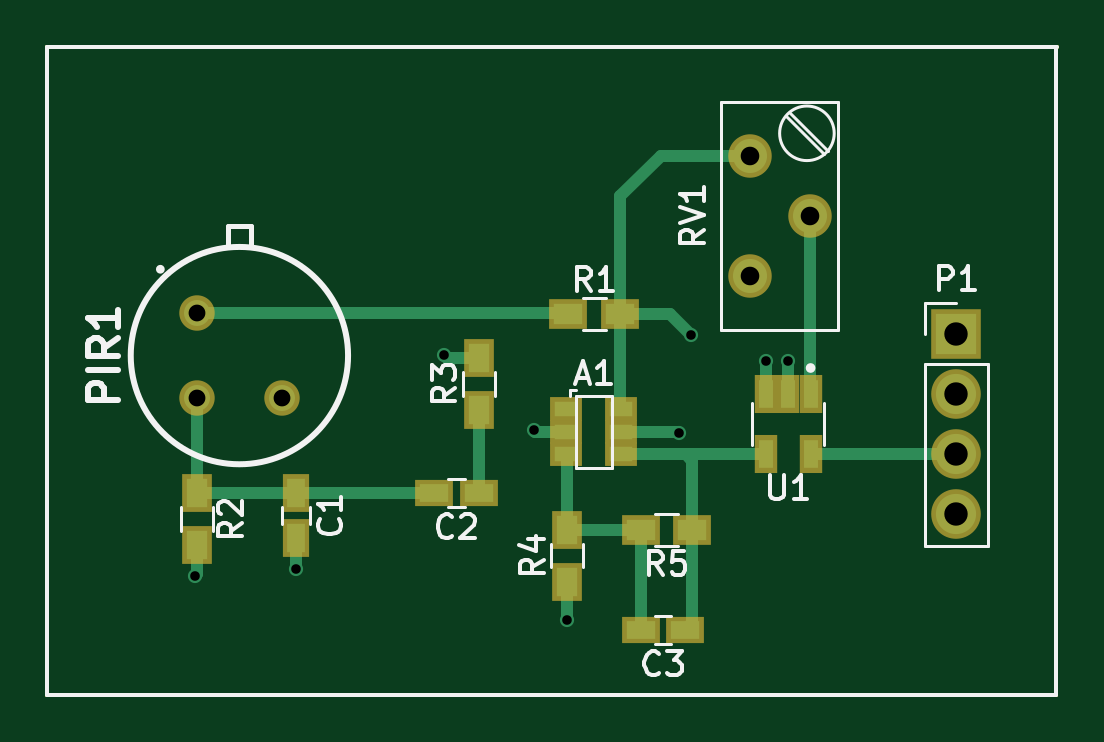
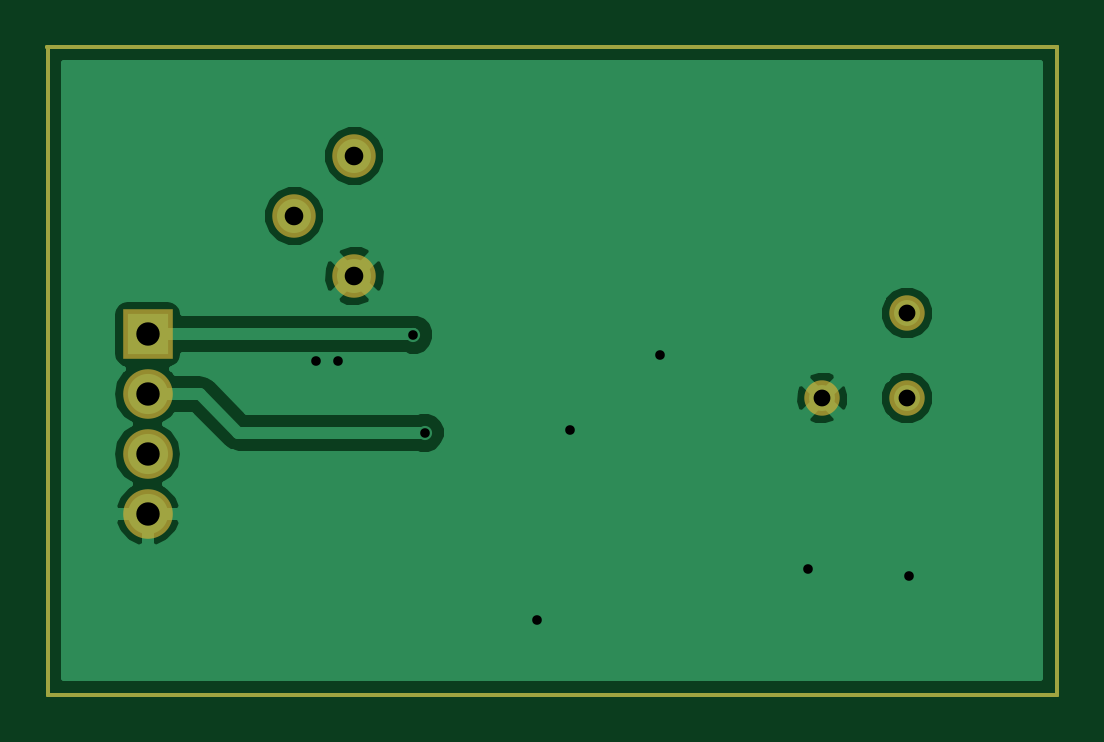
Circuit board: 9 layer files. Board 42.8 x 27.5 mm.
- bottom_copper: nestbox-B.Cu.gbr (15741 bytes)
- bottom_mask: nestbox-B.Mask.gbr (1043 bytes)
- paste: nestbox-B.Paste.gbr (665 bytes)
- outline: nestbox-Edge.Cuts.gbr (666 bytes)
- top_copper: nestbox-F.Cu.gbr (4519 bytes)
- top_mask: nestbox-F.Mask.gbr (1948 bytes)
- paste: nestbox-F.Paste.gbr (1570 bytes)
- top_silk: nestbox-F.SilkS.gbr (10972 bytes)
- drill: nestbox.drl (482 bytes)

=== bottom_copper: nestbox-B.Cu.gbr (15741 bytes, source omitted) ===
=== bottom_mask: nestbox-B.Mask.gbr ===
%TF.GenerationSoftware,KiCad,Pcbnew,4.0.7*%
%TF.CreationDate,2018-05-12T14:18:48+02:00*%
%TF.ProjectId,nestbox,6E657374626F782E6B696361645F7063,rev?*%
%TF.FileFunction,Soldermask,Bot*%
%FSLAX46Y46*%
G04 Gerber Fmt 4.6, Leading zero omitted, Abs format (unit mm)*
G04 Created by KiCad (PCBNEW 4.0.7) date 05/12/18 14:18:48*
%MOMM*%
%LPD*%
G01*
G04 APERTURE LIST*
%ADD10C,0.150000*%
%ADD11R,2.100000X2.100000*%
%ADD12O,2.100000X2.100000*%
%ADD13C,1.500000*%
%ADD14C,1.840000*%
G04 APERTURE END LIST*
D10*
X155150000Y-121050000D02*
X156500000Y-121050000D01*
X156500000Y-93600000D02*
X156500000Y-121050000D01*
X113775000Y-93600000D02*
X156525000Y-93600000D01*
X113775000Y-121050000D02*
X113775000Y-93600000D01*
X155175000Y-121050000D02*
X113775000Y-121050000D01*
D11*
X152275000Y-105775000D03*
D12*
X152275000Y-108315000D03*
X152275000Y-110855000D03*
X152275000Y-113395000D03*
D13*
X120123950Y-104883950D03*
X120123950Y-108476050D03*
X123716050Y-108476050D03*
D14*
X143525000Y-98225000D03*
X146065000Y-100765000D03*
X143525000Y-103305000D03*
M02*

=== paste: nestbox-B.Paste.gbr ===
%TF.GenerationSoftware,KiCad,Pcbnew,4.0.7*%
%TF.CreationDate,2018-05-12T14:18:48+02:00*%
%TF.ProjectId,nestbox,6E657374626F782E6B696361645F7063,rev?*%
%TF.FileFunction,Paste,Bot*%
%FSLAX46Y46*%
G04 Gerber Fmt 4.6, Leading zero omitted, Abs format (unit mm)*
G04 Created by KiCad (PCBNEW 4.0.7) date 05/12/18 14:18:48*
%MOMM*%
%LPD*%
G01*
G04 APERTURE LIST*
%ADD10C,0.150000*%
G04 APERTURE END LIST*
D10*
X155150000Y-121050000D02*
X156500000Y-121050000D01*
X156500000Y-93600000D02*
X156500000Y-121050000D01*
X113775000Y-93600000D02*
X156525000Y-93600000D01*
X113775000Y-121050000D02*
X113775000Y-93600000D01*
X155175000Y-121050000D02*
X113775000Y-121050000D01*
M02*

=== outline: nestbox-Edge.Cuts.gbr ===
%TF.GenerationSoftware,KiCad,Pcbnew,4.0.7*%
%TF.CreationDate,2018-05-12T14:18:48+02:00*%
%TF.ProjectId,nestbox,6E657374626F782E6B696361645F7063,rev?*%
%TF.FileFunction,Profile,NP*%
%FSLAX46Y46*%
G04 Gerber Fmt 4.6, Leading zero omitted, Abs format (unit mm)*
G04 Created by KiCad (PCBNEW 4.0.7) date 05/12/18 14:18:48*
%MOMM*%
%LPD*%
G01*
G04 APERTURE LIST*
%ADD10C,0.150000*%
G04 APERTURE END LIST*
D10*
X155150000Y-121050000D02*
X156500000Y-121050000D01*
X156500000Y-93600000D02*
X156500000Y-121050000D01*
X113775000Y-93600000D02*
X156525000Y-93600000D01*
X113775000Y-121050000D02*
X113775000Y-93600000D01*
X155175000Y-121050000D02*
X113775000Y-121050000D01*
M02*

=== top_copper: nestbox-F.Cu.gbr ===
%TF.GenerationSoftware,KiCad,Pcbnew,4.0.7*%
%TF.CreationDate,2018-05-12T14:18:48+02:00*%
%TF.ProjectId,nestbox,6E657374626F782E6B696361645F7063,rev?*%
%TF.FileFunction,Copper,L1,Top,Signal*%
%FSLAX46Y46*%
G04 Gerber Fmt 4.6, Leading zero omitted, Abs format (unit mm)*
G04 Created by KiCad (PCBNEW 4.0.7) date 05/12/18 14:18:48*
%MOMM*%
%LPD*%
G01*
G04 APERTURE LIST*
%ADD10C,0.150000*%
%ADD11R,0.590000X1.210000*%
%ADD12R,0.990600X0.609600*%
%ADD13R,0.750000X1.200000*%
%ADD14R,1.200000X0.750000*%
%ADD15R,1.700000X1.700000*%
%ADD16O,1.700000X1.700000*%
%ADD17C,1.100000*%
%ADD18R,1.200000X0.900000*%
%ADD19R,0.900000X1.200000*%
%ADD20C,1.440000*%
%ADD21C,0.600000*%
%ADD22C,0.500000*%
G04 APERTURE END LIST*
D10*
X155150000Y-121050000D02*
X156500000Y-121050000D01*
X156500000Y-93600000D02*
X156500000Y-121050000D01*
X113775000Y-93600000D02*
X156525000Y-93600000D01*
X113775000Y-121050000D02*
X113775000Y-93600000D01*
X155175000Y-121050000D02*
X113775000Y-121050000D01*
D11*
X146100000Y-108320000D03*
X145150000Y-108320000D03*
X144200000Y-108320000D03*
X144200000Y-110830000D03*
X146100000Y-110830000D03*
D12*
X135764220Y-108960200D03*
X135764220Y-109900000D03*
X135764220Y-110839800D03*
X138085780Y-110839800D03*
X138085780Y-109900000D03*
X138085780Y-108960200D03*
D13*
X124325000Y-112500000D03*
X124325000Y-114400000D03*
D14*
X132050000Y-112500000D03*
X130150000Y-112500000D03*
X140800000Y-118300000D03*
X138900000Y-118300000D03*
D15*
X152275000Y-105775000D03*
D16*
X152275000Y-108315000D03*
X152275000Y-110855000D03*
X152275000Y-113395000D03*
D17*
X120123950Y-104883950D03*
X120123950Y-108476050D03*
X123716050Y-108476050D03*
D18*
X138050000Y-104925000D03*
X135850000Y-104925000D03*
D19*
X120125000Y-112500000D03*
X120125000Y-114700000D03*
X132050000Y-108975000D03*
X132050000Y-106775000D03*
X135800000Y-114050000D03*
X135800000Y-116250000D03*
D18*
X141100000Y-114050000D03*
X138900000Y-114050000D03*
D20*
X143525000Y-98225000D03*
X146065000Y-100765000D03*
X143525000Y-103305000D03*
D21*
X145150000Y-106900000D03*
X144225000Y-106900000D03*
X130600000Y-106675000D03*
X134375000Y-109850000D03*
X120050000Y-116000000D03*
X124325000Y-115725000D03*
X135775000Y-117875000D03*
X140550000Y-109950000D03*
X141025000Y-105800000D03*
D22*
X132050000Y-112500000D02*
X132050000Y-108975000D01*
X145150000Y-108320000D02*
X145150000Y-106900000D01*
X144200000Y-108320000D02*
X144200000Y-106925000D01*
X144200000Y-106925000D02*
X144225000Y-106900000D01*
X144200000Y-108320000D02*
X144155000Y-108275000D01*
X132050000Y-106775000D02*
X130700000Y-106775000D01*
X130700000Y-106775000D02*
X130600000Y-106675000D01*
X135764220Y-109900000D02*
X134425000Y-109900000D01*
X134425000Y-109900000D02*
X134375000Y-109850000D01*
X120125000Y-114700000D02*
X120125000Y-115925000D01*
X120125000Y-115925000D02*
X120050000Y-116000000D01*
X124325000Y-114400000D02*
X124325000Y-115725000D01*
X135800000Y-116250000D02*
X135800000Y-117850000D01*
X135800000Y-117850000D02*
X135775000Y-117875000D01*
X135800000Y-114050000D02*
X135800000Y-110875580D01*
X135800000Y-110875580D02*
X135764220Y-110839800D01*
X138900000Y-114050000D02*
X135800000Y-114050000D01*
X138900000Y-118300000D02*
X138900000Y-114050000D01*
X141100000Y-114050000D02*
X141100000Y-118000000D01*
X141100000Y-118000000D02*
X140800000Y-118300000D01*
X141100000Y-114050000D02*
X141100000Y-111125000D01*
X141100000Y-111125000D02*
X140805000Y-110830000D01*
X144200000Y-110830000D02*
X140805000Y-110830000D01*
X140805000Y-110830000D02*
X138095580Y-110830000D01*
X138095580Y-110830000D02*
X138085780Y-110839800D01*
X140500000Y-109900000D02*
X138085780Y-109900000D01*
X140550000Y-109950000D02*
X140500000Y-109900000D01*
X143525000Y-98225000D02*
X139750000Y-98225000D01*
X138050000Y-99925000D02*
X138050000Y-104925000D01*
X139750000Y-98225000D02*
X138050000Y-99925000D01*
X140150000Y-104925000D02*
X138050000Y-104925000D01*
X141025000Y-105800000D02*
X140150000Y-104925000D01*
X138050000Y-104925000D02*
X138050000Y-108924420D01*
X138050000Y-108924420D02*
X138085780Y-108960200D01*
X124325000Y-112500000D02*
X130150000Y-112500000D01*
X120125000Y-112500000D02*
X124325000Y-112500000D01*
X120123950Y-108476050D02*
X120123950Y-112498950D01*
X120123950Y-112498950D02*
X120125000Y-112500000D01*
X146100000Y-110830000D02*
X152250000Y-110830000D01*
X152250000Y-110830000D02*
X152275000Y-110855000D01*
X120123950Y-104883950D02*
X135808950Y-104883950D01*
X135808950Y-104883950D02*
X135850000Y-104925000D01*
X146065000Y-100765000D02*
X146065000Y-108285000D01*
X146065000Y-108285000D02*
X146100000Y-108320000D01*
M02*

=== top_mask: nestbox-F.Mask.gbr ===
%TF.GenerationSoftware,KiCad,Pcbnew,4.0.7*%
%TF.CreationDate,2018-05-12T14:18:48+02:00*%
%TF.ProjectId,nestbox,6E657374626F782E6B696361645F7063,rev?*%
%TF.FileFunction,Soldermask,Top*%
%FSLAX46Y46*%
G04 Gerber Fmt 4.6, Leading zero omitted, Abs format (unit mm)*
G04 Created by KiCad (PCBNEW 4.0.7) date 05/12/18 14:18:48*
%MOMM*%
%LPD*%
G01*
G04 APERTURE LIST*
%ADD10C,0.150000*%
%ADD11R,0.990000X1.610000*%
%ADD12R,1.390600X1.009600*%
%ADD13R,1.150000X1.600000*%
%ADD14R,1.600000X1.150000*%
%ADD15R,2.100000X2.100000*%
%ADD16O,2.100000X2.100000*%
%ADD17C,1.500000*%
%ADD18R,1.600000X1.300000*%
%ADD19R,1.300000X1.600000*%
%ADD20C,1.840000*%
G04 APERTURE END LIST*
D10*
X155150000Y-121050000D02*
X156500000Y-121050000D01*
X156500000Y-93600000D02*
X156500000Y-121050000D01*
X113775000Y-93600000D02*
X156525000Y-93600000D01*
X113775000Y-121050000D02*
X113775000Y-93600000D01*
X155175000Y-121050000D02*
X113775000Y-121050000D01*
D11*
X146100000Y-108320000D03*
X145150000Y-108320000D03*
X144200000Y-108320000D03*
X144200000Y-110830000D03*
X146100000Y-110830000D03*
D12*
X135764220Y-108960200D03*
X135764220Y-109900000D03*
X135764220Y-110839800D03*
X138085780Y-110839800D03*
X138085780Y-109900000D03*
X138085780Y-108960200D03*
D13*
X124325000Y-112500000D03*
X124325000Y-114400000D03*
D14*
X132050000Y-112500000D03*
X130150000Y-112500000D03*
X140800000Y-118300000D03*
X138900000Y-118300000D03*
D15*
X152275000Y-105775000D03*
D16*
X152275000Y-108315000D03*
X152275000Y-110855000D03*
X152275000Y-113395000D03*
D17*
X120123950Y-104883950D03*
X120123950Y-108476050D03*
X123716050Y-108476050D03*
D18*
X138050000Y-104925000D03*
X135850000Y-104925000D03*
D19*
X120125000Y-112500000D03*
X120125000Y-114700000D03*
X132050000Y-108975000D03*
X132050000Y-106775000D03*
X135800000Y-114050000D03*
X135800000Y-116250000D03*
D18*
X141100000Y-114050000D03*
X138900000Y-114050000D03*
D20*
X143525000Y-98225000D03*
X146065000Y-100765000D03*
X143525000Y-103305000D03*
M02*

=== paste: nestbox-F.Paste.gbr ===
%TF.GenerationSoftware,KiCad,Pcbnew,4.0.7*%
%TF.CreationDate,2018-05-12T14:18:48+02:00*%
%TF.ProjectId,nestbox,6E657374626F782E6B696361645F7063,rev?*%
%TF.FileFunction,Paste,Top*%
%FSLAX46Y46*%
G04 Gerber Fmt 4.6, Leading zero omitted, Abs format (unit mm)*
G04 Created by KiCad (PCBNEW 4.0.7) date 05/12/18 14:18:48*
%MOMM*%
%LPD*%
G01*
G04 APERTURE LIST*
%ADD10C,0.150000*%
%ADD11R,0.590000X1.210000*%
%ADD12R,0.990600X0.609600*%
%ADD13R,0.750000X1.200000*%
%ADD14R,1.200000X0.750000*%
%ADD15R,1.200000X0.900000*%
%ADD16R,0.900000X1.200000*%
G04 APERTURE END LIST*
D10*
X155150000Y-121050000D02*
X156500000Y-121050000D01*
X156500000Y-93600000D02*
X156500000Y-121050000D01*
X113775000Y-93600000D02*
X156525000Y-93600000D01*
X113775000Y-121050000D02*
X113775000Y-93600000D01*
X155175000Y-121050000D02*
X113775000Y-121050000D01*
D11*
X146100000Y-108320000D03*
X145150000Y-108320000D03*
X144200000Y-108320000D03*
X144200000Y-110830000D03*
X146100000Y-110830000D03*
D12*
X135764220Y-108960200D03*
X135764220Y-109900000D03*
X135764220Y-110839800D03*
X138085780Y-110839800D03*
X138085780Y-109900000D03*
X138085780Y-108960200D03*
D13*
X124325000Y-112500000D03*
X124325000Y-114400000D03*
D14*
X132050000Y-112500000D03*
X130150000Y-112500000D03*
X140800000Y-118300000D03*
X138900000Y-118300000D03*
D15*
X138050000Y-104925000D03*
X135850000Y-104925000D03*
D16*
X120125000Y-112500000D03*
X120125000Y-114700000D03*
X132050000Y-108975000D03*
X132050000Y-106775000D03*
X135800000Y-114050000D03*
X135800000Y-116250000D03*
D15*
X141100000Y-114050000D03*
X138900000Y-114050000D03*
M02*

=== top_silk: nestbox-F.SilkS.gbr (10972 bytes, source omitted) ===
=== drill: nestbox.drl ===
M48
;DRILL file {KiCad 4.0.7} date 05/12/18 14:04:25
;FORMAT={-:-/ absolute / inch / decimal}
FMAT,2
INCH,TZ
T1C0.016
T2C0.028
T3C0.031
T4C0.039
%
G90
G05
M72
T1
X4.7264Y-4.5669
X4.8947Y-4.5561
X5.1417Y-4.1998
X5.2904Y-4.3248
X5.3455Y-4.6407
X5.5335Y-4.3287
X5.5522Y-4.1654
X5.6781Y-4.2087
X5.7146Y-4.2087
T2
X4.7293Y-4.1293
X4.7293Y-4.2707
X4.8707Y-4.2707
T3
X5.6506Y-3.8671
X5.6506Y-4.0671
X5.7506Y-3.9671
T4
X5.9951Y-4.1644
X5.9951Y-4.2644
X5.9951Y-4.3644
X5.9951Y-4.4644
T0
M30
